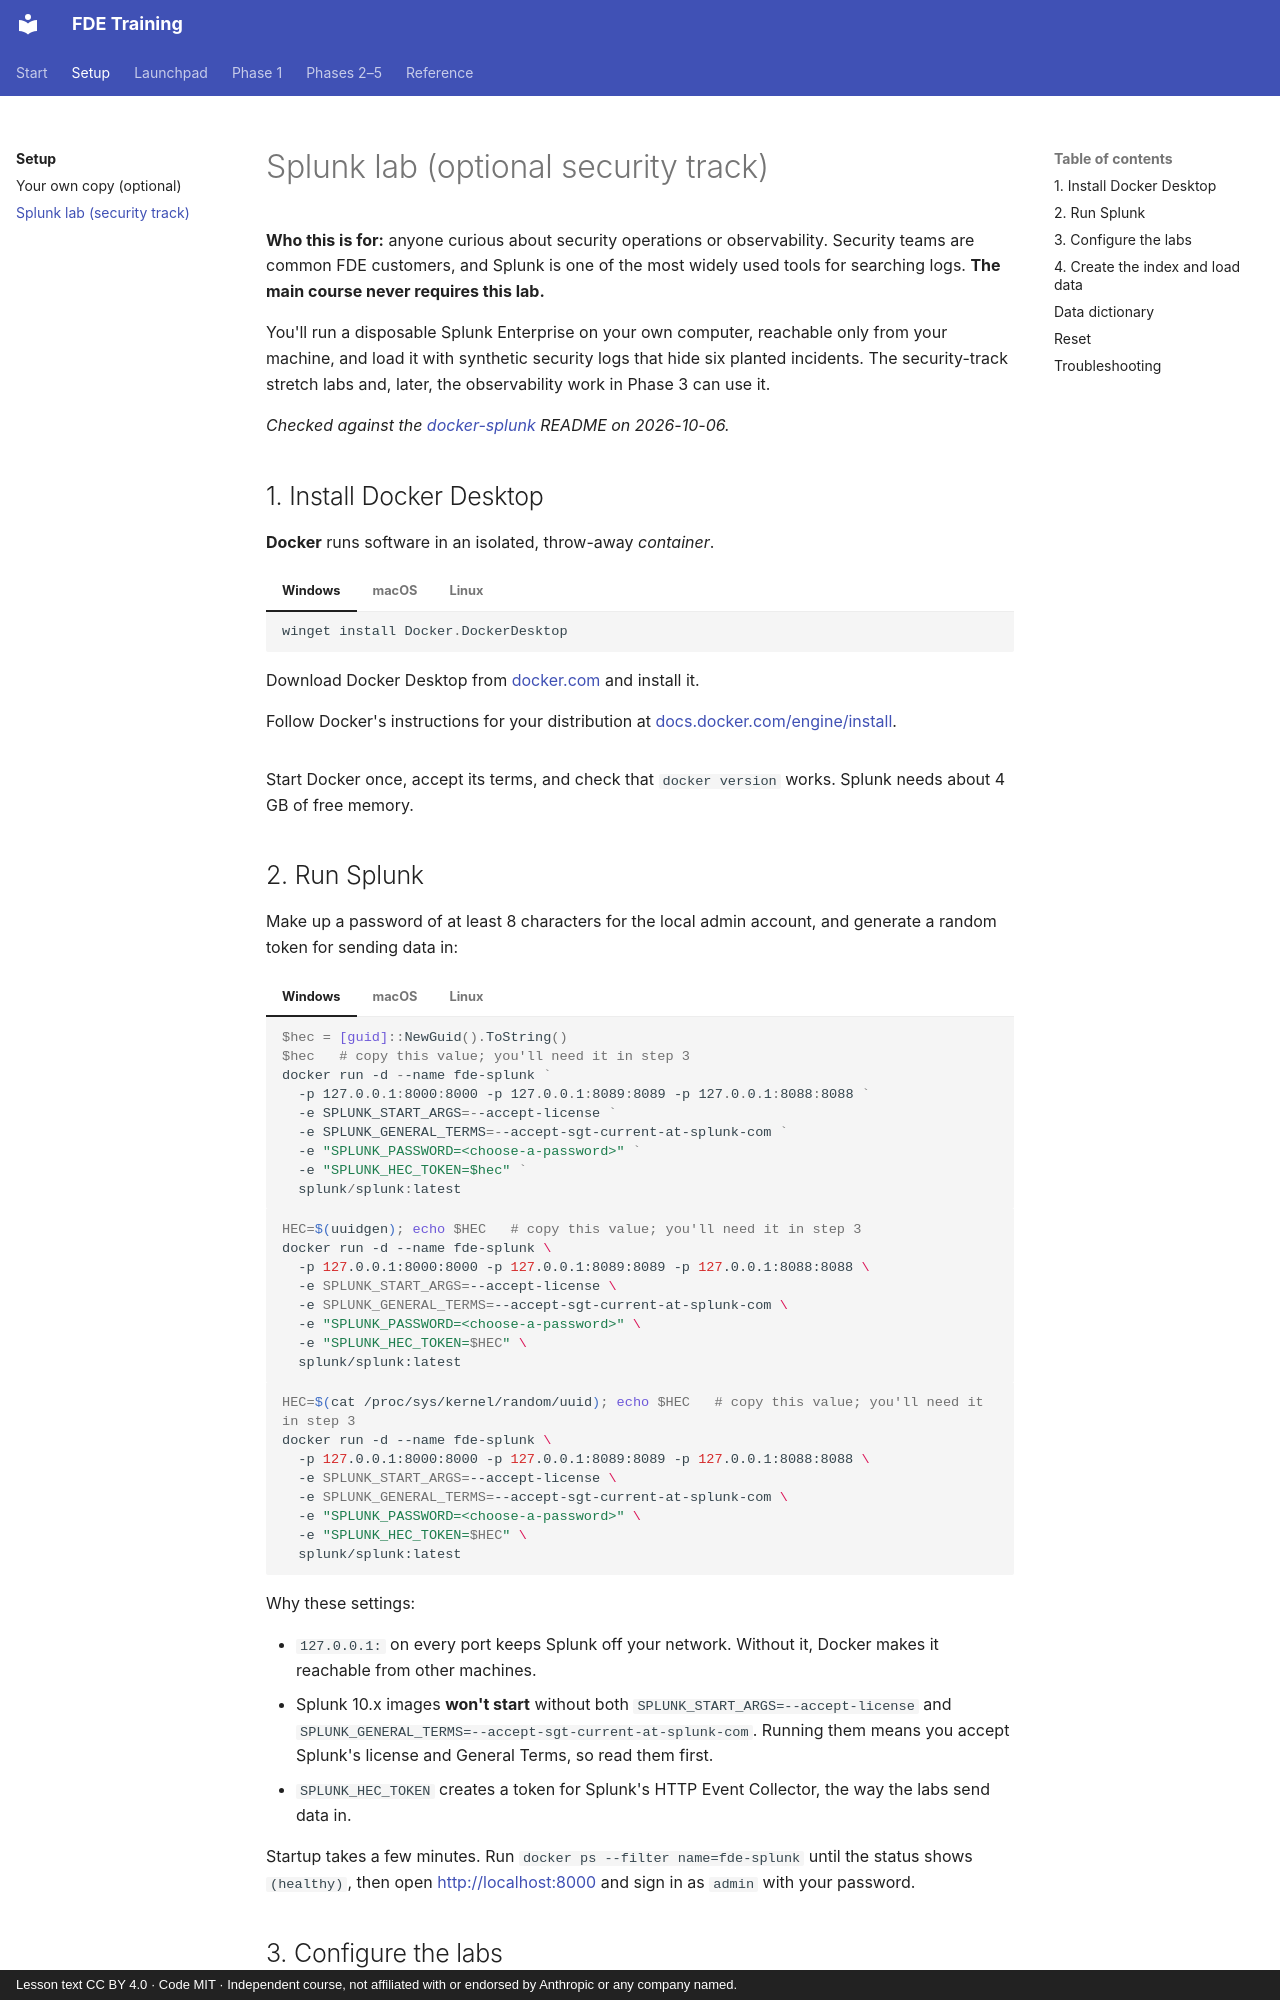

repository: darolution/FDE-Training · page: setup/splunk-lab/index.html · generator: mkdocs · copyright: Lesson text CC BY 4.0 · Code MIT · Independent course, not affiliated with or endorsed by Anthropic or any company named.

# Splunk lab (optional security track)

**Who this is for:** anyone curious about security operations or observability. Security teams are common FDE customers, and Splunk is one of the most widely used tools for searching logs. **The main course never requires this lab.**

You'll run a disposable Splunk Enterprise on your own computer, reachable only from your machine, and load it with synthetic security logs that hide six planted incidents. The security-track stretch labs and, later, the observability work in Phase 3 can use it.

*Checked against the [docker-splunk](https://github.com/splunk/docker-splunk) README on 2026-10-06.*

## 1. Install Docker Desktop

**Docker** runs software in an isolated, throw-away *container*.

=== "Windows"

    ```powershell
    winget install Docker.DockerDesktop
    ```

=== "macOS"

    Download Docker Desktop from [docker.com](https://www.docker.com/products/docker-desktop/) and install it.

=== "Linux"

    Follow Docker's instructions for your distribution at [docs.docker.com/engine/install](https://docs.docker.com/engine/install/).

Start Docker once, accept its terms, and check that `docker version` works. Splunk needs about 4 GB of free memory.
